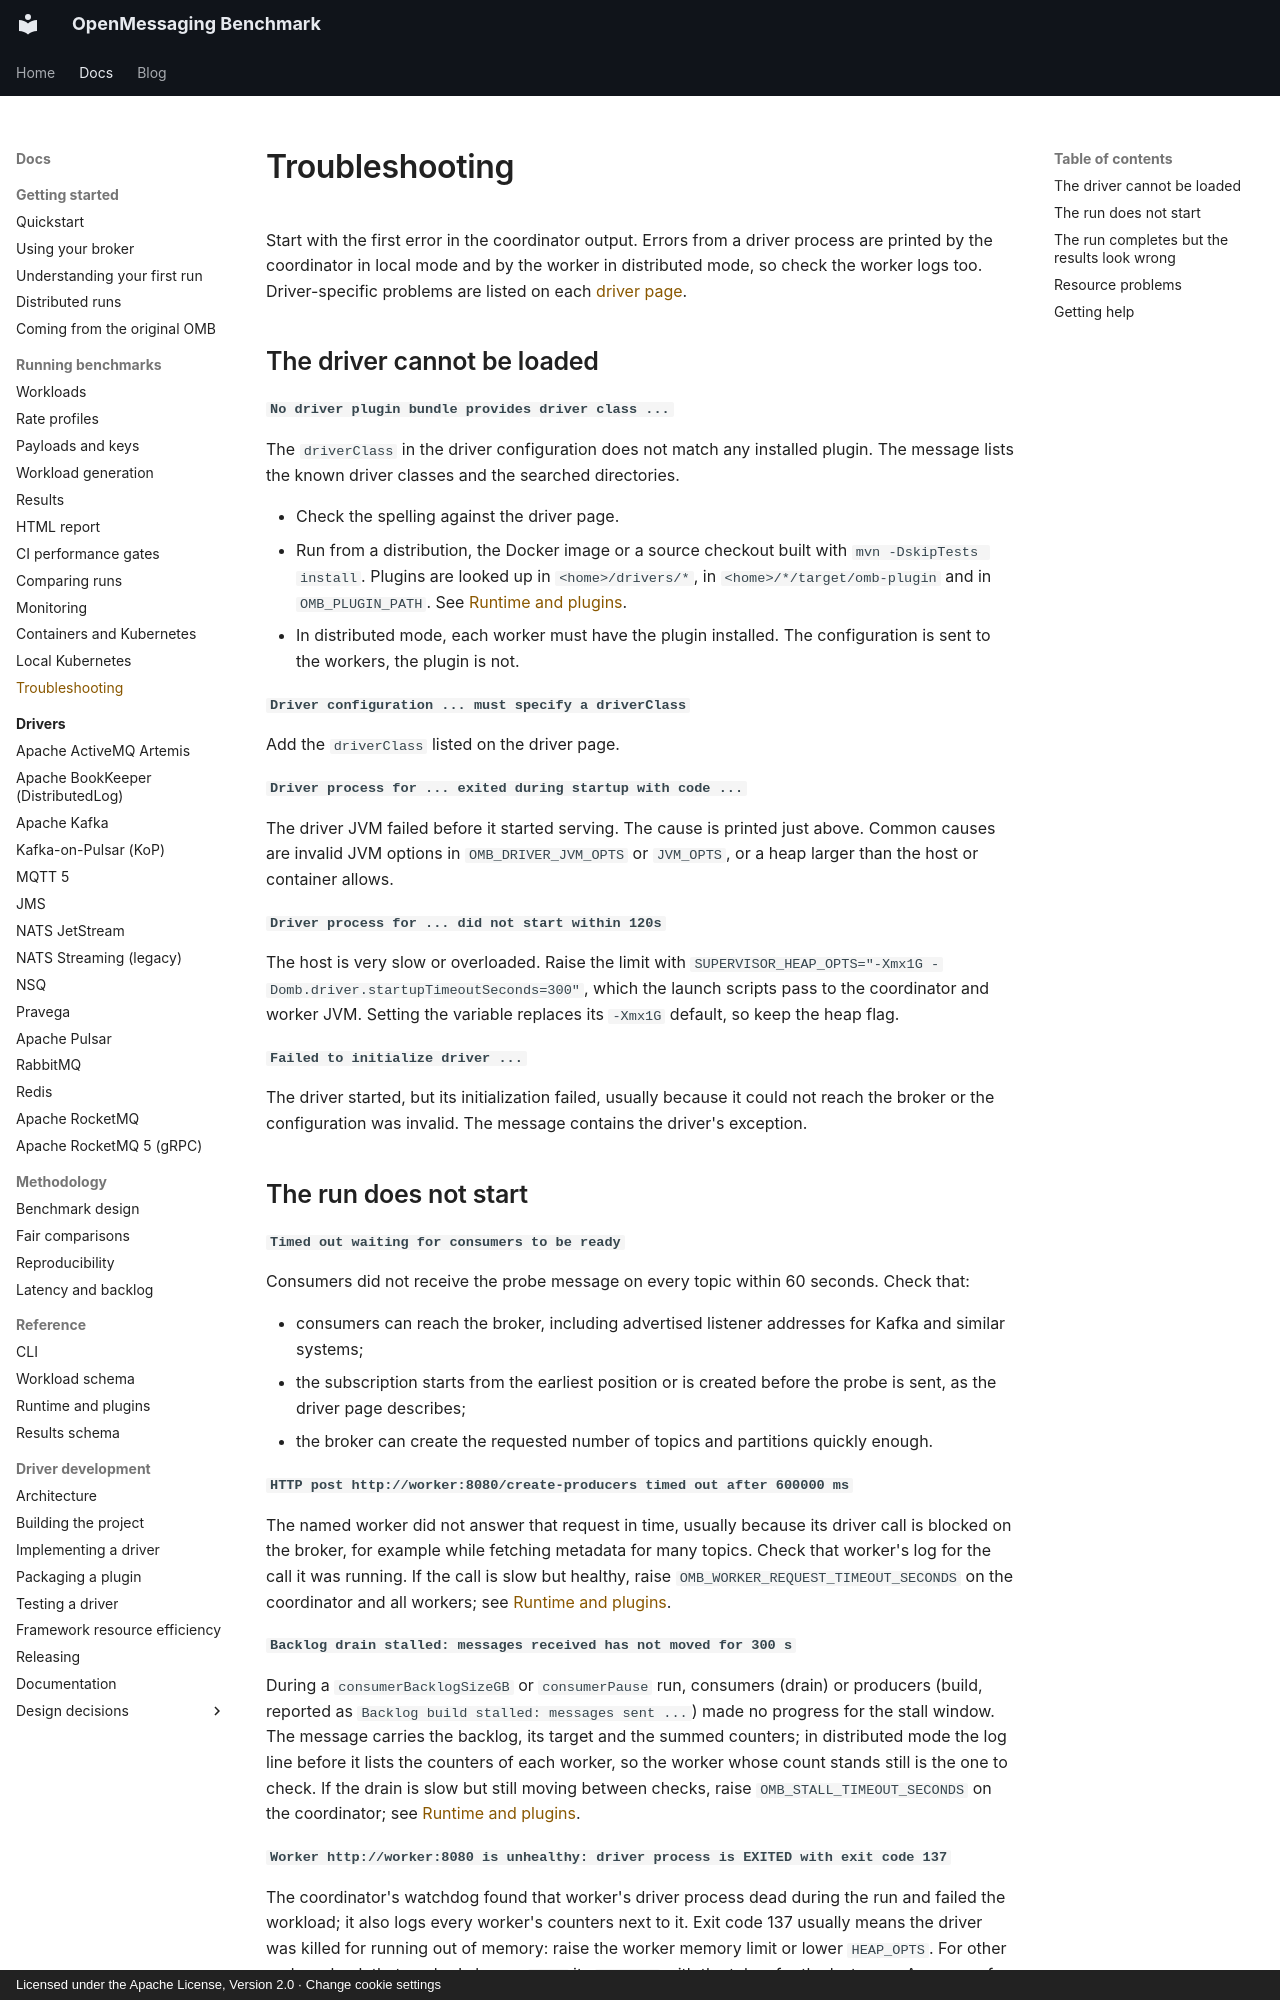

repository: mihkels/open-messaging-benchmark · page: guides/troubleshooting/index.html · generator: mkdocs · copyright: Licensed under the Apache License, Version 2.0 · Change cookie settings

<!--
Licensed under the Apache License, Version 2.0 (the "License");
you may not use this file except in compliance with the License.
You may obtain a copy of the License at

http://www.apache.org/licenses/LICENSE-2.0

Unless required by applicable law or agreed to in writing, software
distributed under the License is distributed on an "AS IS" BASIS,
WITHOUT WARRANTIES OR CONDITIONS OF ANY KIND, either express or implied.
See the License for the specific language governing permissions and
limitations under the License.
-->

# Troubleshooting

Start with the first error in the coordinator output. Errors from a driver process are printed by
the coordinator in local mode and by the worker in distributed mode, so check the worker logs too.
Driver-specific problems are listed on each [driver page](../drivers/index.md).

## The driver cannot be loaded

**`No driver plugin bundle provides driver class ...`**

The `driverClass` in the driver configuration does not match any installed plugin. The message
lists the known driver classes and the searched directories.

- Check the spelling against the driver page.
- Run from a distribution, the Docker image or a source checkout built with
  `mvn -DskipTests install`. Plugins are looked up in `<home>/drivers/*`, in
  `<home>/*/target/omb-plugin` and in `OMB_PLUGIN_PATH`. See
  [Runtime and plugins](../reference/runtime-and-plugins.md).
- In distributed mode, each worker must have the plugin installed. The configuration is sent to the
  workers, the plugin is not.

**`Driver configuration ... must specify a driverClass`**

Add the `driverClass` listed on the driver page.

**`Driver process for ... exited during startup with code ...`**

The driver JVM failed before it started serving. The cause is printed just above. Common causes
are invalid JVM options in `OMB_DRIVER_JVM_OPTS` or `JVM_OPTS`, or a heap larger than the host or
container allows.

**`Driver process for ... did not start within 120s`**

The host is very slow or overloaded. Raise the limit with
`SUPERVISOR_HEAP_OPTS="-Xmx1G -Domb.driver.startupTimeoutSeconds=300"`, which the launch scripts pass
to the coordinator and worker JVM. Setting the variable replaces its `-Xmx1G` default, so keep the
heap flag.

**`Failed to initialize driver ...`**

The driver started, but its initialization failed, usually because it could not reach the broker or
the configuration was invalid. The message contains the driver's exception.
